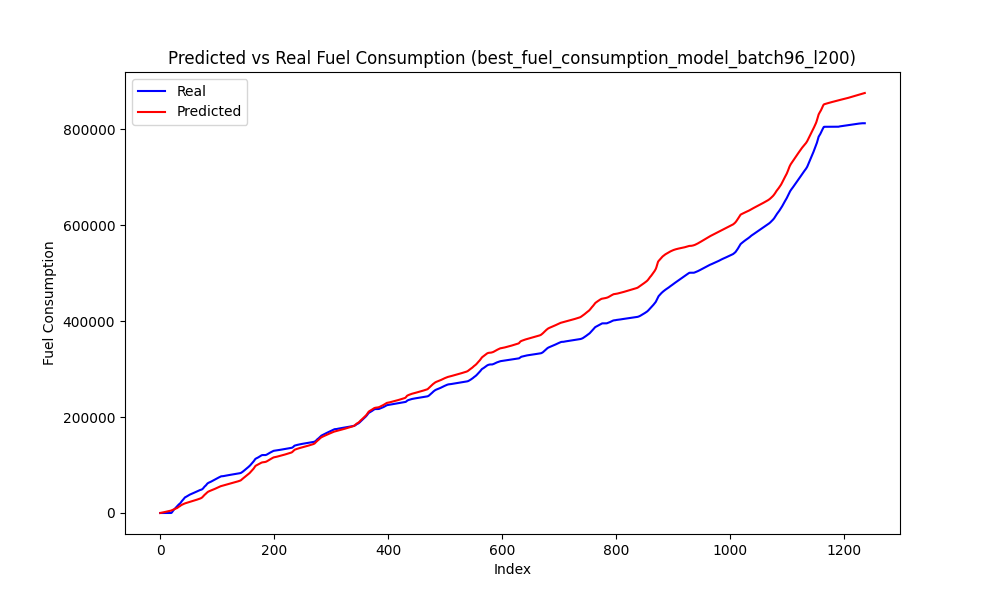

Source data for this figure (header and first rows):
Speed, Actual, Predicted, Predicted_Diff, Actual_Diff
0.0, 0.0, 213.8, 212.7, 0.0
0.0, 0.0, 470.7, 257, 0.0
0.0, 0.0, 730.4, 259.6, 0.0
0.0, 0.0, 991.6, 261.3, 0.0
0.0, 0.0, 1255, 263, 0.0
0.0, 0.0, 1520, 265, 0.0
0.0, 0.0, 1787, 267.5, 0.0
0.0, 0.0, 2057, 270.2, 0.0
0.0, 0.0, 2330, 272.9, 0.0
0.0, 0.0, 2605, 275.1, 0.0
0.0, 0.0, 2882, 276.7, 0.0
0.0, 0.0, 3160, 277.5, 0.0
0.0, 0.0, 3437, 277.4, 0.0
0.0, 0.0, 3713, 275.8, 0.0
0.0, 0.0, 3985, 272.3, 0.0
0.0, 0.0, 4252, 267.1, 0.0
0.0, 0.0, 4510, 257.8, 0.0
0.0, 0.0, 4747, 237.6, 0.0
0.0, 28.06, 5005, 257.1, 28.06
0.0, 502.8, 5559, 554.2, 474.8
0.0, 2200, 6169, 610, 1697
0.0, 3902, 6678, 509.6, 1702
0.0, 5651, 7136, 457.8, 1749
0.0, 6897, 7590, 454.2, 1246
0.0, 8110, 8065, 474.7, 1213
0.0, 9224, 8539, 473.8, 1114
0.0, 10393, 8994, 455.3, 1169
0.0, 11649, 9485, 490.7, 1255
0.0, 13189, 9981, 496.2, 1541
0.3492, 14536, 10608, 627, 1347
4.707, 16069, 11748, 1139, 1533
7.03, 17205, 12606, 858.2, 1136
7.956, 18315, 13210, 604, 1110
8.695, 18921, 13888, 678.5, 606.1
11, 20237, 14861, 972.8, 1317
12.78, 21615, 15777, 915.8, 1377
13.57, 23417, 16509, 731.8, 1803
13.62, 24894, 17114, 605.8, 1476
13.34, 26188, 17668, 553.4, 1294
13.28, 27605, 18226, 558.4, 1417
13.35, 28985, 18783, 556.5, 1380
13.43, 30583, 19341, 558.2, 1599
13.48, 31921, 19868, 526.6, 1338
12.4, 33029, 20276, 408.6, 1108
9.748, 33460, 20636, 359.4, 431
6.655, 34201, 20990, 354.2, 740.4
4.635, 34979, 21344, 354, 777.9
1.532, 35819, 21688, 344.2, 840.6
0.02655, 36562, 22024, 336.1, 743.1
0.0, 37271, 22358, 334.1, 708.6
0.0, 37842, 22714, 355.9, 571
0.0, 38371, 23069, 355.5, 528.8
0.0, 38866, 23430, 360.3, 494.7
0.0, 39407, 23795, 364.8, 541.8
0.0, 39873, 24165, 370.6, 465.9
0.0, 40438, 24538, 373, 564.9
0.0, 40951, 24920, 381.9, 512.4
0.0, 41481, 25302, 382, 530.7
0.0, 42008, 25689, 386.8, 527.1
0.0, 42562, 26076, 387.5, 553.6
... 1,177 more rows
